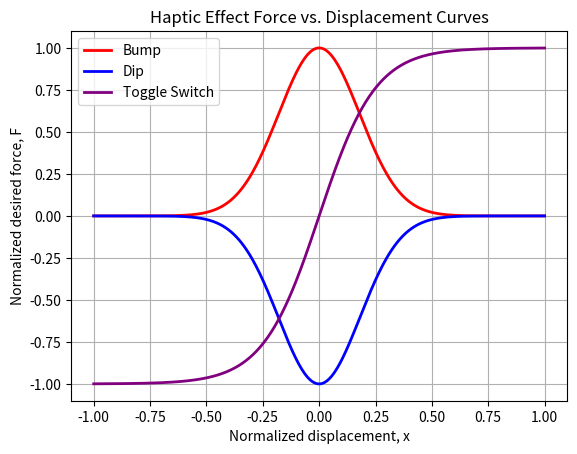

Here is the Python script that generated this plot:
import numpy as np
import matplotlib.pyplot as plt

x = np.linspace(-1, 1, 500)

A = 1.0
sigma = 0.18

# Haptic effects
F_bump = A * np.exp(-(x**2)/(2*sigma**2))
F_dip = -A * np.exp(-(x**2)/(2*sigma**2))
F_toggle = np.tanh(4*x)

print("\nEquations Used:")
print("Bump:   F(x) = exp(-x**2 / (2*sigma**2))")
print("Dip:    F(x) = -exp(-x**2 / (2*sigma**2))")
print("Toggle: F(x) = tanh(4*x)")
print(f"sigma = {sigma}")

print("""
Haptic Force Curve Explanation:
- Bump (red): Creates resistance near the center, simulating a raised bump.
- Dip (blue): Pulls the paddle toward the center, simulating a valley or detent.
- Toggle Switch (purple): Pushes the paddle toward either side, creating two stable positions like a switch.
- Displacement (x) and force (F) are normalized between -1 and +1.
""")

plt.plot(x, F_bump, 'r', linewidth=2, label='Bump')
plt.plot(x, F_dip, 'b', linewidth=2, label='Dip')
plt.plot(x, F_toggle, color='purple', linewidth=2, label='Toggle Switch')
plt.xlabel("Normalized displacement, x")
plt.ylabel("Normalized desired force, F")
plt.title("Haptic Effect Force vs. Displacement Curves")
plt.ylim(-1.1, 1.1)
plt.grid(True)
plt.legend()
plt.show()
